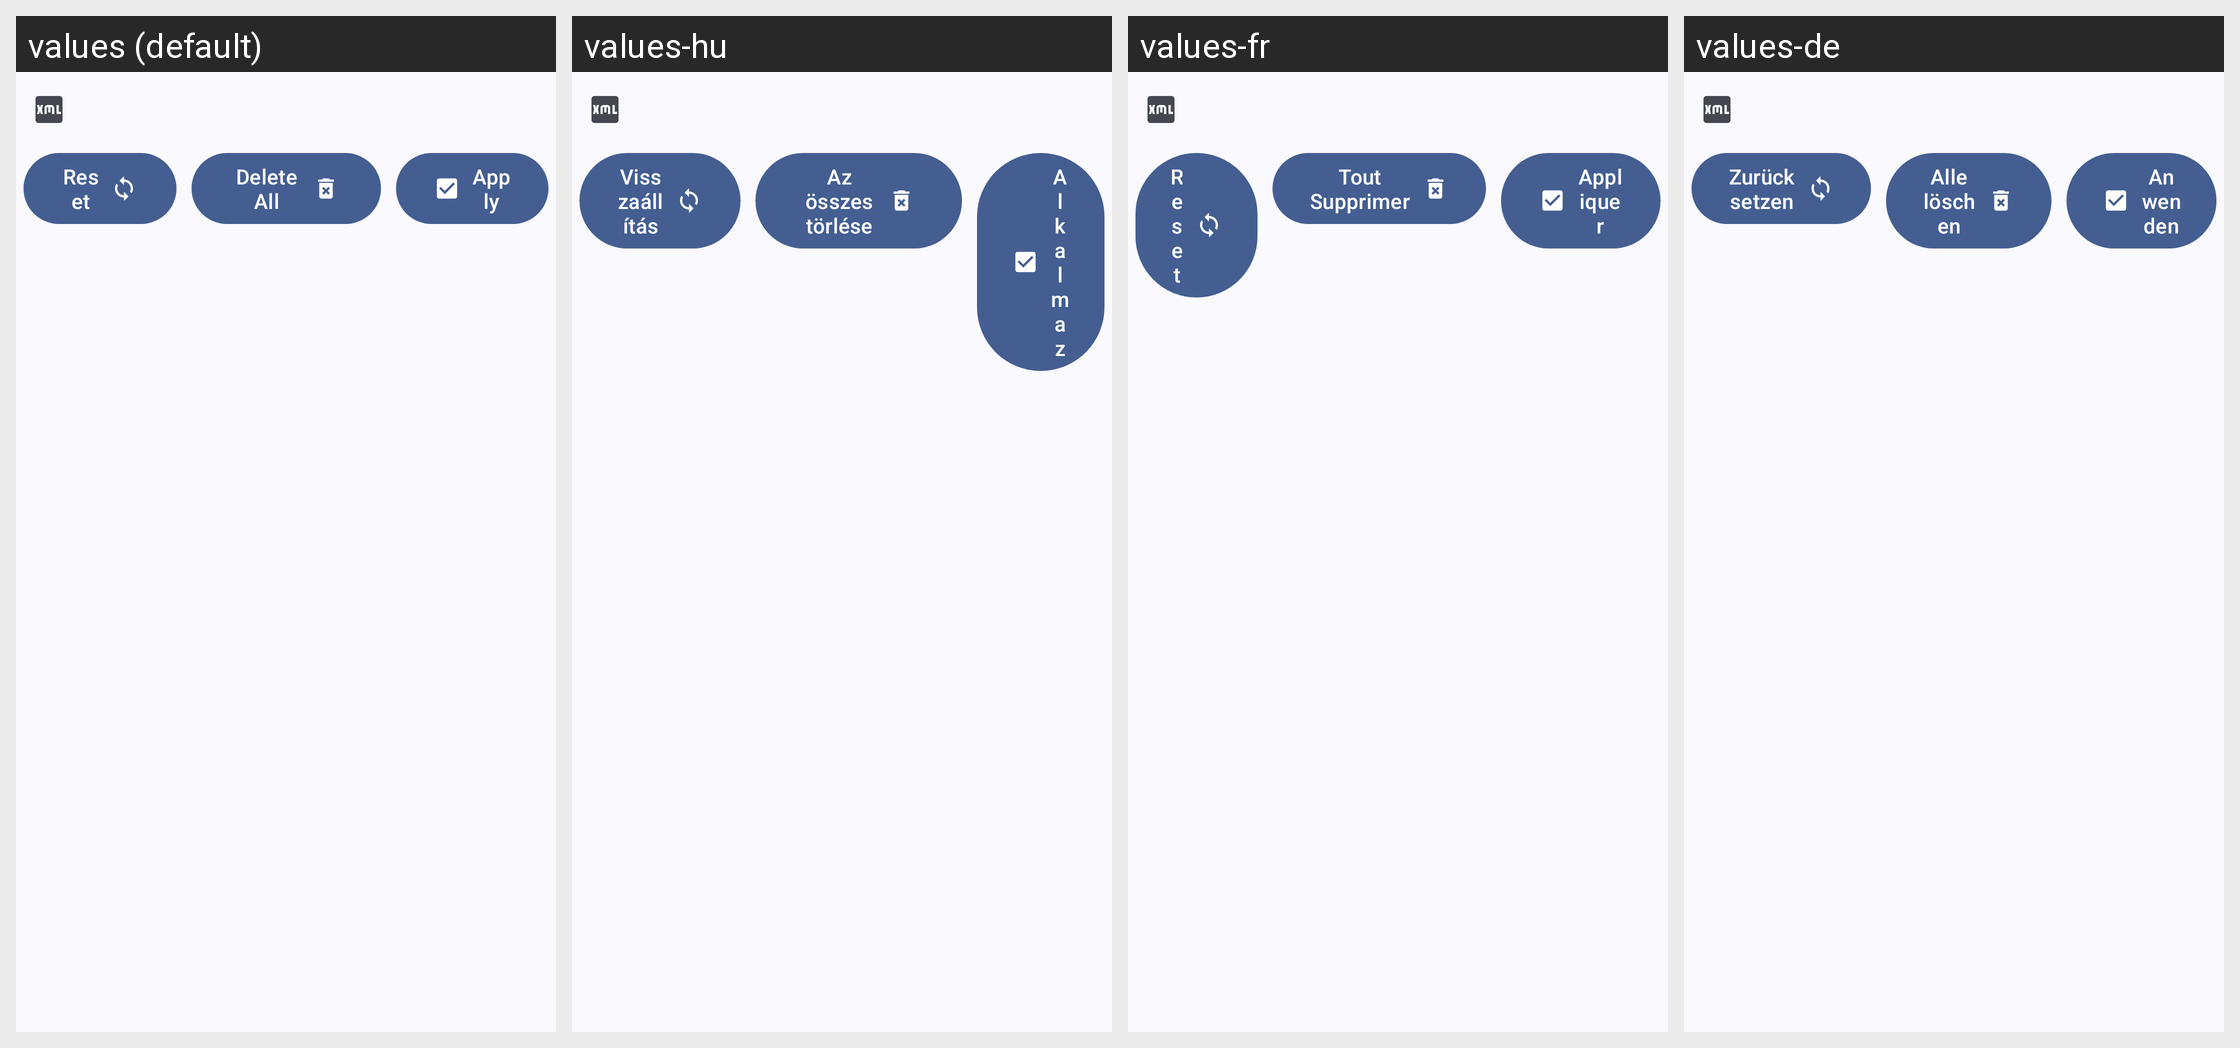

Locale-by-locale string values for the Android screen shown in this grid:
Android screen res/layout/activity_xmlvalueseditor.xml rendered under 4 locales, left to right: values (default), values-hu, values-fr, values-de. Device: Nexus 5 (rendered at 1080×1920; each locale shown at half size, 540×960, under a caption strip naming it); theme AppTheme.
Other locales in the repository, not shown: values-ar, values-ar-rAE, values-ar-rSA, values-cs, values-el, values-es, values-fr-rBE, values-hi, values-in, values-lt, values-pl, values-pt-rBR, values-pt-rPT, values-ru, values-th, values-tr-rTR, values-uk, values-vi, values-zh-rCN.
Strings drawn on this screen, with the default value and each locale's value (text and hints the layout hard-codes, and strings that could not be matched under every locale, appear in the picture but are not listed):

reset
  values: Reset
  values-hu: Visszaállítás
  values-fr: Reset
  values-de: Zurücksetzen

delete_all
  values: Delete All
  values-hu: Az összes törlése
  values-fr: Tout Supprimer
  values-de: Alle löschen

apply
  values: Apply
  values-hu: Alkalmaz
  values-fr: Appliquer
  values-de: Anwenden
